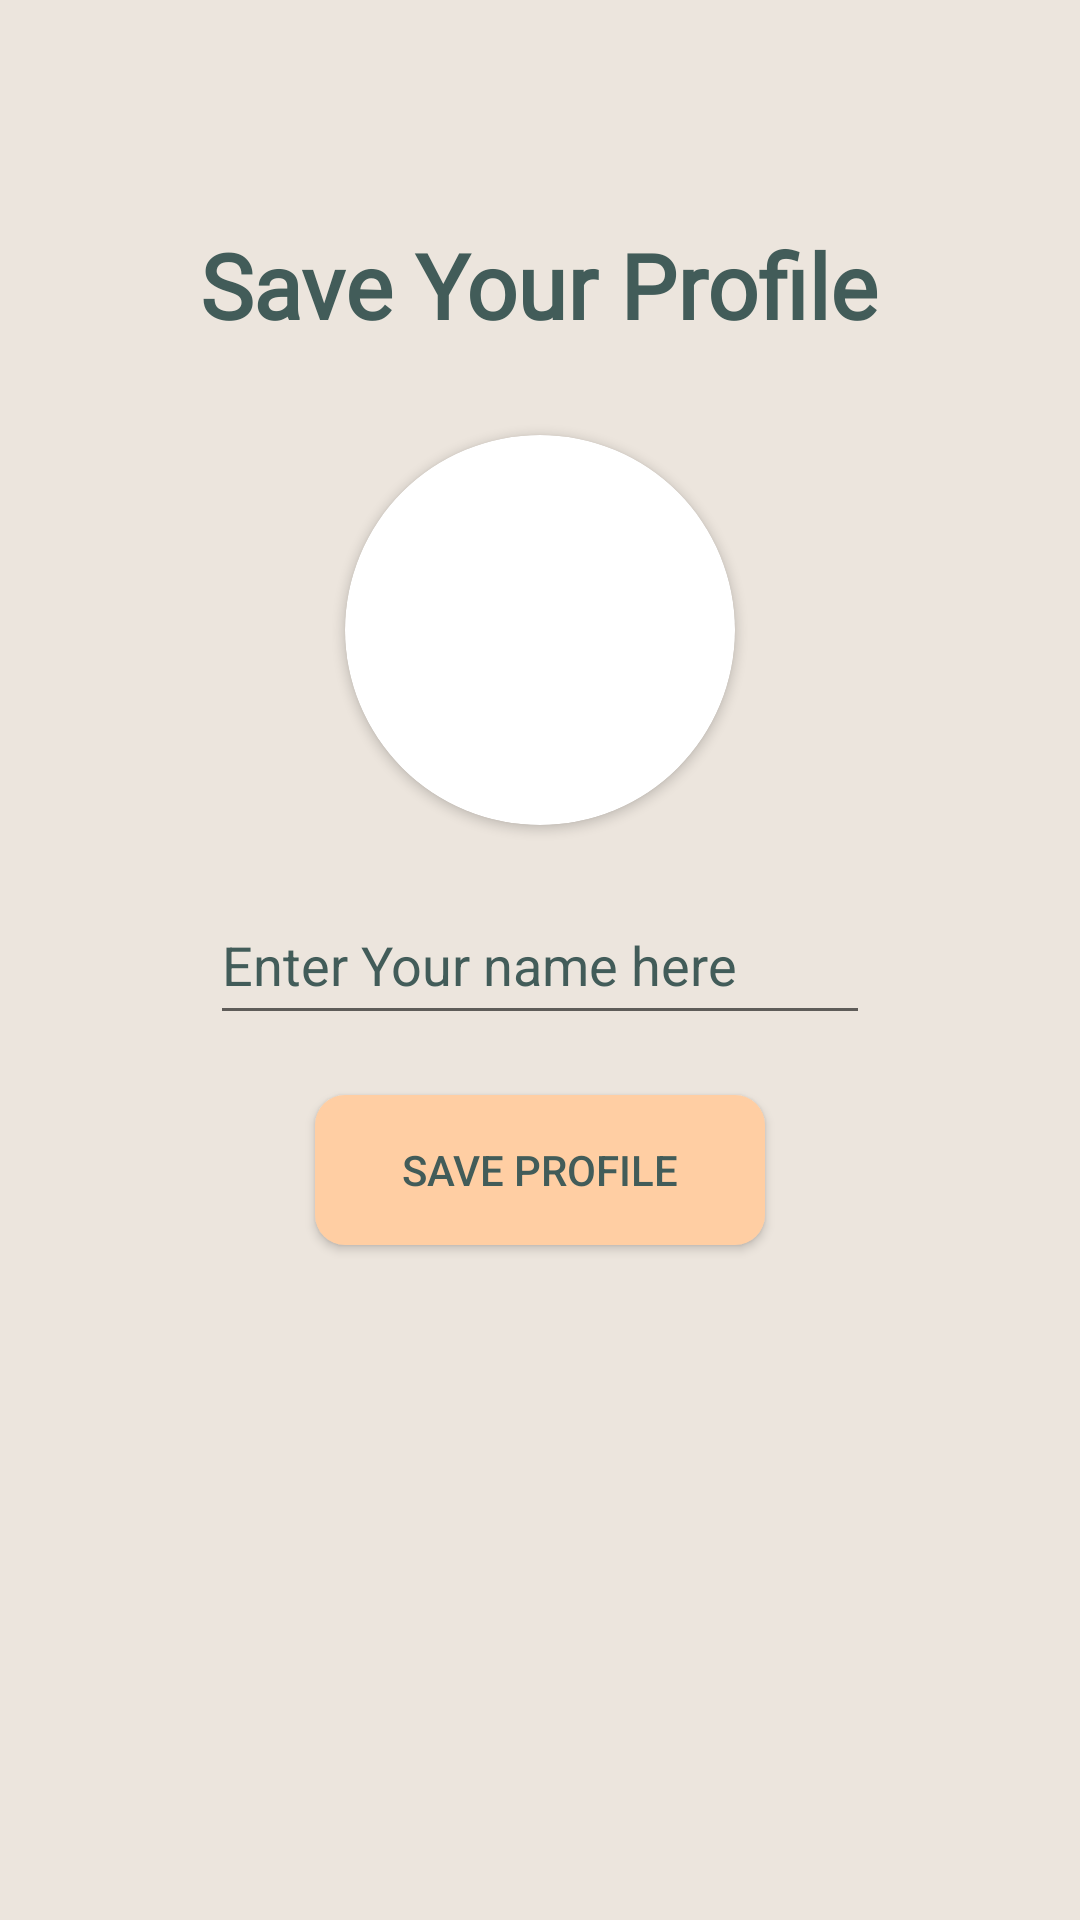

Reconstruct the res/layout file that produces this screen, plus the resources it refers to.
<!-- AndroidManifest.xml: application theme Theme.Lungcancer -->
<!-- res/layout/activity_set_profile.xml -->
<?xml version="1.0" encoding="utf-8"?>
<RelativeLayout xmlns:android="http://schemas.android.com/apk/res/android"
    xmlns:app="http://schemas.android.com/apk/res-auto"
    xmlns:tools="http://schemas.android.com/tools"
    android:layout_width="match_parent"
    android:layout_height="match_parent"
    android:background="#ECE5DD"
    tools:context=".setProfile">
    <TextView
        android:layout_width="wrap_content"
        android:layout_height="wrap_content"
        android:layout_above="@+id/getuserimage"
        android:layout_centerHorizontal="true"
        android:layout_marginBottom="30dp"
        android:fontFamily="@font/raleway"
        android:text="Save Your Profile"
        android:textColor="@color/purple_500"
        android:textSize="30sp"
        android:textStyle="bold" />

    <androidx.cardview.widget.CardView
        android:layout_width="130dp"
        android:layout_height="130dp"
        android:layout_above="@+id/getusername"
        android:layout_marginBottom="20dp"
        android:layout_marginLeft="80dp"
        android:id="@+id/getuserimage"
        app:cardCornerRadius="130dp"
        android:layout_centerHorizontal="true">


        <ImageView
            android:layout_width="match_parent"
            android:layout_height="match_parent"
            android:src="@drawable/ic_launcher_background"
            android:id="@+id/getuserimageinimageview"
            android:scaleType="centerCrop"/>

    </androidx.cardview.widget.CardView>

    <EditText
        android:id="@+id/getusername"
        android:layout_width="match_parent"
        android:layout_height="50dp"
        android:layout_centerInParent="true"
        android:layout_marginLeft="70dp"
        android:textColor="@color/purple_700"
        android:textColorHint="@color/purple_500"
        android:layout_marginRight="70dp"
        android:hint="Enter Your name here"
        android:inputType="textCapWords" />

    <android.widget.Button
        android:id="@+id/saveProfile"
        android:layout_width="150dp"
        android:layout_height="50dp"
        android:layout_below="@+id/getusername"
        android:layout_centerHorizontal="true"
        android:layout_marginTop="20dp"
        android:background="@drawable/button_background"
        android:text="Save Profile"
        android:textColor="@color/purple_500" />

    <ProgressBar
        android:layout_width="wrap_content"
        android:layout_height="wrap_content"
        android:layout_centerHorizontal="true"
        android:layout_below="@id/saveProfile"
        android:id="@+id/progressbarofsetProfile"
        android:visibility="invisible"
        android:layout_marginTop="30sp"/>

</RelativeLayout>
<!-- resources referenced by this layout -->
<resources>
  <color name="purple_500">#425C59</color>
  <color name="purple_700">#425C59</color>
  <!-- drawable button_background (drawable) -->
  <?xml version="1.0" encoding="utf-8"?>
  <shape xmlns:android="http://schemas.android.com/apk/res/android">
  <solid android:color="@color/teal_700"/>
      <corners android:radius="10dp" />
  </shape>
  <style name="Theme.Lungcancer" parent="Theme.MaterialComponents.DayNight.DarkActionBar">
          
          <item name="colorPrimary">@color/purple_500</item>
          <item name="colorPrimaryVariant">@color/purple_700</item>
          <item name="colorOnPrimary">@color/white</item>
          
          <item name="colorSecondary">@color/teal_200</item>
          <item name="colorSecondaryVariant">@color/teal_700</item>
          <item name="colorOnSecondary">@color/black</item>
          
          <item name="android:statusBarColor" tools:targetApi="l">?attr/colorPrimaryVariant</item>
          
      </style>
  <color name="teal_700">#FFCEA3</color>
  <color name="white">#FFFFFFFF</color>
  <color name="teal_200">@color/purple_500</color>
  <color name="black">#FF000000</color>
</resources>
